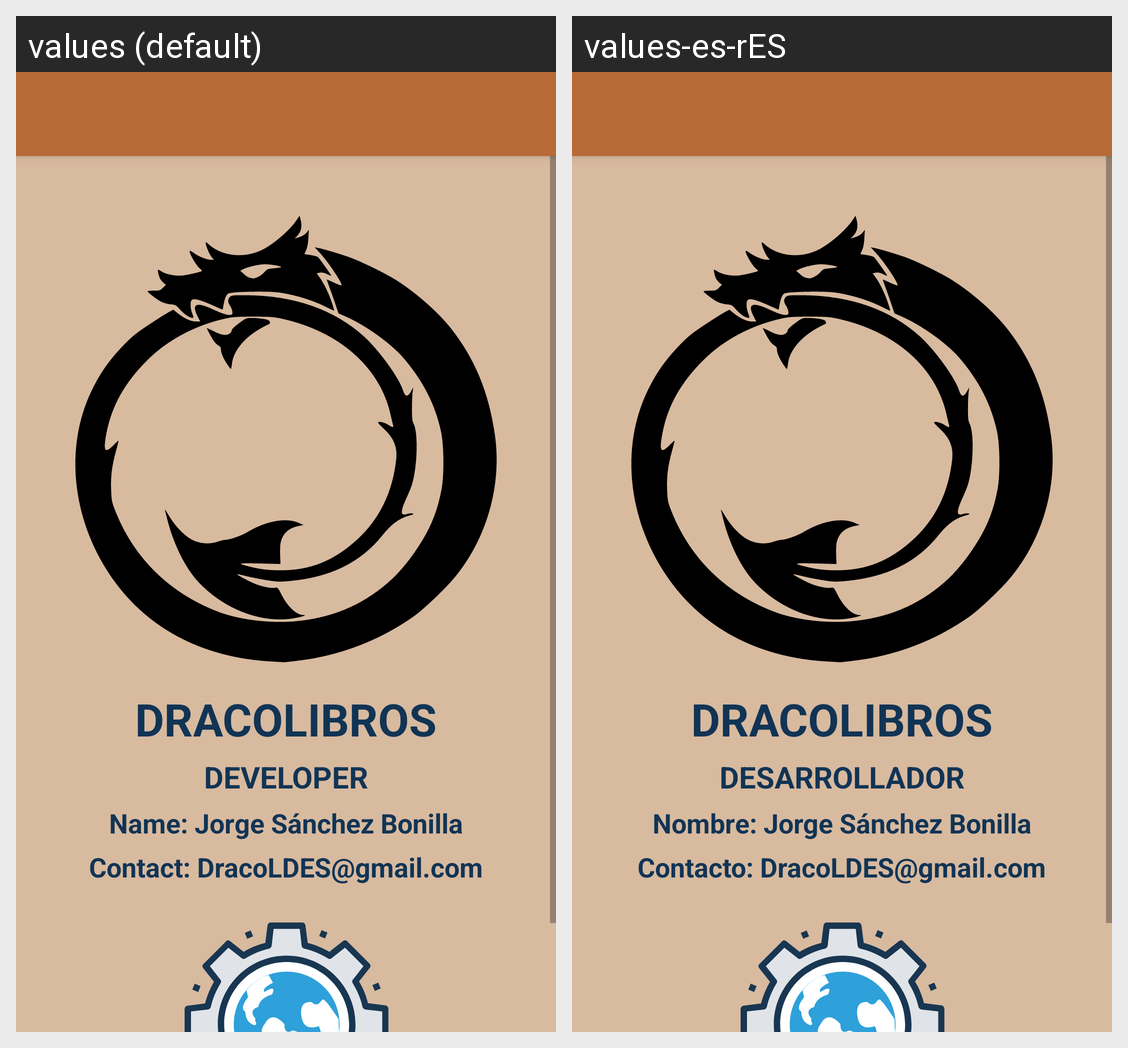

The Android screen above is rendered under two locales of the same app. Produce the string resources it draws, with the default and per-locale values.
Android screen res/layout/activity_about_a_p_p.xml rendered under 2 locales, left to right: values (default), values-es-rES. Device: Nexus 5 (rendered at 1080×1920; each locale shown at half size, 540×960, under a caption strip naming it); theme Theme.Dracolibros.NoActionBar.
Strings drawn on this screen, with the default value and each locale's value (text and hints the layout hard-codes, and strings that could not be matched under every locale, appear in the picture but are not listed):

developerDES
  values: DEVELOPER
  values-es-rES: DESARROLLADOR

email
  values: Contact: DracoLDES@gmail.com
  values-es-rES: Contacto: DracoLDES@gmail.com

dracolibrosDES
  values: DRACOLIBROS
  values-es-rES: DRACOLIBROS  [not translated; the default value is used]

NameDES
  values: Name: Jorge Sánchez Bonilla
  values-es-rES: Nombre: Jorge Sánchez Bonilla
